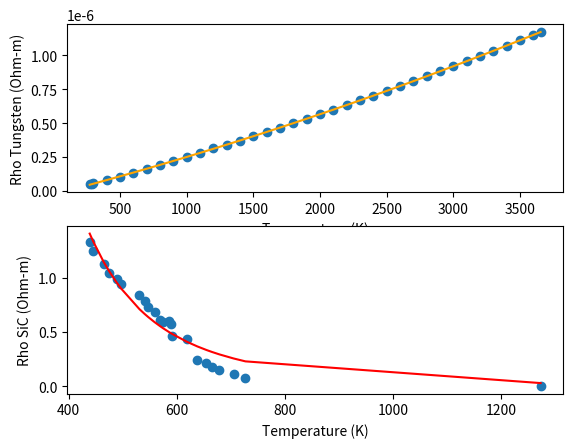
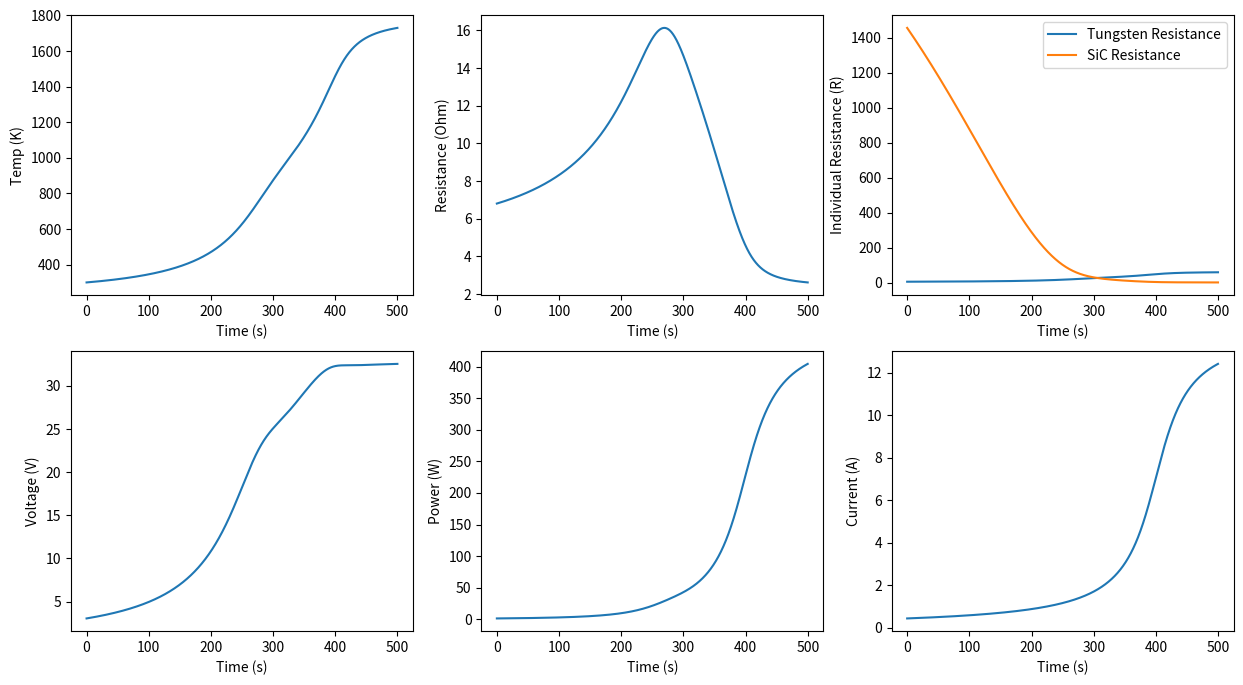

Python code for these plots, in order:
# tungsten temperature resistivity data: https://journals.aps.org/pr/pdf/10.1103/PhysRev.28.202
#measuring resistvitiy of SiC:
#https://nvlpubs.nist.gov/nistpubs/bulletin/07/nbsbulletinv7n1p71_A2b.pdf


import numpy as np
import matplotlib.pyplot as plt
from scipy.optimize import curve_fit


fig, axs = plt.subplots(2)


#Tungsten
T_temp = [273, 293, 300]
T_rho= [5.00, 5.49, 5.65, 8.05, 10.56, 13.23, 16.10, 18.99, 21.94, 24.90, 28.10, 31.96, 34.10, 37.18,
        40.35, 43.50, 46.78, 50.00, 53.30, 56.67, 60.00, 63.40, 66.85, 70.38, 73.83, 77.38, 81.00,
        84.69, 88.30, 92.00, 95.74, 99.55, 103.3, 107.2, 111.1, 115.0, 117.1]
T_rho = [rho * 1e-8 for rho in T_rho]

for i in range(len(T_rho)-4):
  T_temp.append((i+4)*100)

T_temp.append(3655)

T_c = np.polyfit(T_temp, T_rho, 2)
T_fit = np.polyval(T_c, T_temp)

axs[0].plot(T_temp, T_fit, color='orange', label='Fit Line')
axs[0].scatter(T_temp,T_rho)
axs[0].set_ylabel('Rho Tungsten (Ohm-m)')
axs[0].set_xlabel('Temperature (K)')


#SiC
high = 0.2e-2
low = 0.01e-2

SiC_rho = [897, 843, 761, 707, 667, 635, 567, 529, 495, 462, 410, 398,407, 388, 316, 295, 163, 145, 122, 102, 77, 54]
SiC_temp = [166, 173, 192, 202, 216, 224, 258, 268, 274, 286, 296, 302, 312, 316, 318, 346, 365, 382, 392, 406, 432, 454]

AL = np.pi*(0.014**2 - 0.01**2)/(4*0.051)

SiC_rho = [rho * AL for rho in SiC_rho]
SiC_temp = [temp + 273 for temp in SiC_temp]

SiC_rho.append((high+low)/2)
SiC_temp.append(1273)

def inverse_model(x, A,B):
    return A/x**B

popt, _ = curve_fit(inverse_model, np.array(SiC_temp), np.array(SiC_rho))
best_fit = inverse_model(np.array(SiC_temp), *popt)

A = popt[0]
B = popt[1]

axs[1].plot(SiC_temp, best_fit, label='Best Fit Curve', color='red')
axs[1].scatter(SiC_temp,SiC_rho)
axs[1].set_ylabel('Rho SiC (Ohm-m)')
axs[1].set_xlabel('Temperature (K)')


class heater:
  def __init__(self, name, inner, outer, length):
      self.name = name
      self.inner = inner
      self.outer = outer
      self.length = length

  def CA(self):
      return np.pi*(self.outer**2 - self.inner**2)/4

  def SA(self):
      return np.pi*self.outer*self.length

  def V(self):
      return self.CA()*self.length
   
  def R(self, temperature):
      if self.name == "W":
        rho = np.polyval(T_c, temperature)
      elif self.name == "SiC":
        rho = inverse_model(temperature, A, B)

      return rho*self.length/self.CA()


tungsten = heater("W",0, 0.00005, 0.25)
SiC = heater("SiC", 0.01, 0.014, 0.02)


#basic heating model with only radiative loss - assumed surface area is that of SiC - SiC and tungsten assumed at the same temp
sigma = 5.67e-8
e = 0.9
psi = 3210
cp = 700 #my documentation says 670, internet says 730

def R_tot(temp):
  return 1/(1/tungsten.R(temp) + 1/SiC.R(temp))

#constant current power supply
def CC(temp, current, step):
  R = R_tot(temp)
  V = current*R
  P = R*(current**2)
  #T = np.sqrt(np.sqrt((P)/(sigma*e*A_s)))
  T = temp + step*(P - (temp**4)*sigma*e*SiC.SA())/(psi*cp*SiC.V())

  return R,V,P,T

#constant voltage power supply
def CV(temp, voltage, step):
  R = R_tot(temp)
  I = voltage/R
  P = R*(I**2)
  T = temp + step*(P - (temp**4)*sigma*e*SiC.SA())/(psi*cp*SiC.V())

  return R,V,P,T


resistance = []
voltage = []
power = []
temperature = []
current = []
times = []
R_tungsten = []
R_SiC = []

#initalizing
Ti = 300
step = 0.1
scale = 500
time = 0

#heating element properties (these are the ones i can changes with what i have right now)
tungsten.outer
tungsten.length
SiC.length

#current regime (since we need to start with low current then go to high, i thought arctan works very well)
k = 4.5
l = 0.025
m = 10
I = lambda x: k*(np.arctan(l*x - m)+np.pi/2)

T = Ti
while time < scale:
  R_tungsten.append(tungsten.R(T))
  R_SiC.append(SiC.R(T))

  R,V,P,T = CC(T,I(time),step)

  resistance.append(R)
  voltage.append(V)
  power.append(P)
  temperature.append(T)
  times.append(time)
  current.append(I(time))

  time += step

fig, axs = plt.subplots(2,3,figsize=(15, 8))

axs[0,0].plot(times, temperature)
axs[0,0].set_xlabel("Time (s)")
axs[0,0].set_ylabel("Temp (K)")

axs[0,1].plot(times, resistance)
axs[0,1].set_xlabel("Time (s)")
axs[0,1].set_ylabel("Resistance (Ohm)")

axs[1,0].plot(times, voltage)
axs[1,0].set_xlabel("Time (s)")
axs[1,0].set_ylabel("Voltage (V)")

axs[1,1].plot(times, power)
axs[1,1].set_xlabel("Time (s)")
axs[1,1].set_ylabel("Power (W)")

axs[1,2].plot(times, current)
axs[1,2].set_xlabel("Time (s)")
axs[1,2].set_ylabel("Current (A)")

axs[0,2].plot(times, R_tungsten, label = "Tungsten Resistance")
axs[0,2].plot(times, R_SiC, label = "SiC Resistance")
axs[0,2].set_xlabel("Time (s)")
axs[0,2].set_ylabel("Individual Resistance (R)")
axs[0,2].legend(loc="upper right")

plt.show()
